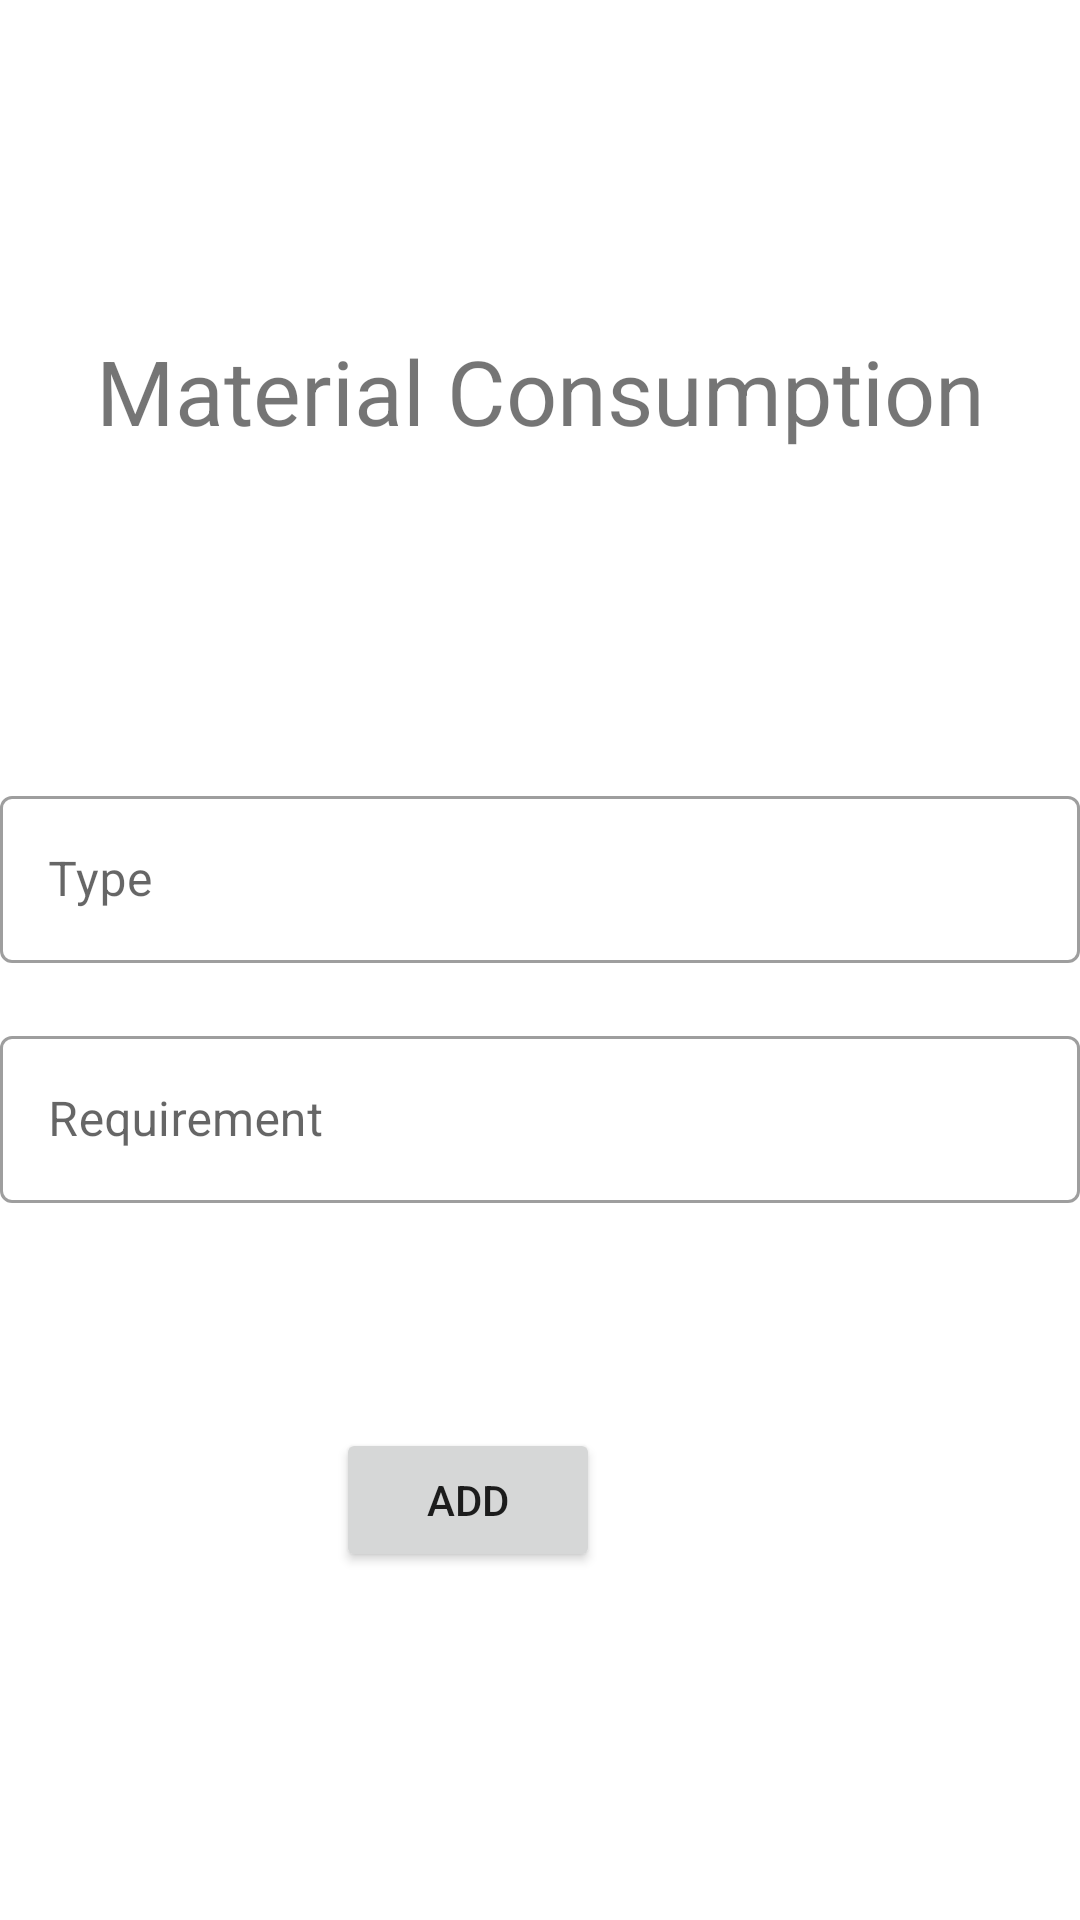

Produce the Android XML layout that renders to this screen, including the resource entries it uses.
<!-- AndroidManifest.xml: application theme Theme.BuildIt -->
<!-- res/layout/activity_material_consumption.xml -->
<?xml version="1.0" encoding="utf-8"?>
<androidx.constraintlayout.widget.ConstraintLayout xmlns:android="http://schemas.android.com/apk/res/android"
    xmlns:app="http://schemas.android.com/apk/res-auto"
    xmlns:tools="http://schemas.android.com/tools"
    android:layout_width="match_parent"
    android:layout_height="match_parent"
    tools:context=".Activities.ManagerDashboard.MaterialConsumption">


    <TextView
        android:layout_width="wrap_content"
        android:layout_height="wrap_content"
        android:text="Material Consumption"
        android:textSize="30dp"
        app:layout_constraintBottom_toTopOf="@+id/textInputLayout"
        app:layout_constraintEnd_toEndOf="parent"
        app:layout_constraintStart_toStartOf="parent"
        app:layout_constraintTop_toTopOf="parent" />

    <com.google.android.material.textfield.TextInputLayout

        android:id="@+id/textInputLayout"
        style="@style/Widget.MaterialComponents.TextInputLayout.OutlinedBox"
        android:layout_width="match_parent"
        android:layout_height="wrap_content"
        android:layout_marginTop="260dp"
        android:hint="Type"
        app:layout_constraintEnd_toEndOf="parent"
        app:layout_constraintStart_toStartOf="parent"
        app:layout_constraintTop_toTopOf="parent">

        <com.google.android.material.textfield.TextInputEditText
            android:id="@+id/type_TextField"
            android:layout_width="match_parent"
            android:layout_height="wrap_content" />

    </com.google.android.material.textfield.TextInputLayout>
    <com.google.android.material.textfield.TextInputLayout

        style="@style/Widget.MaterialComponents.TextInputLayout.OutlinedBox"
        android:layout_width="match_parent"
        android:layout_height="wrap_content"
        android:hint="Requirement"
        android:layout_marginTop="340dp"
        app:layout_constraintEnd_toEndOf="parent"
        app:layout_constraintStart_toStartOf="parent"
        app:layout_constraintTop_toTopOf="parent">

        <com.google.android.material.textfield.TextInputEditText
            android:id="@+id/Required_TextField"
            android:layout_width="match_parent"
            android:layout_height="wrap_content" />

    </com.google.android.material.textfield.TextInputLayout>

    <Button
        android:id="@+id/add_material"
        android:layout_width="wrap_content"
        android:layout_height="wrap_content"
        android:layout_marginTop="476dp"
        android:layout_marginEnd="160dp"
        android:text="Add"
        app:layout_constraintEnd_toEndOf="parent"
        app:layout_constraintTop_toTopOf="parent" />




</androidx.constraintlayout.widget.ConstraintLayout>
<!-- resources referenced by this layout -->
<resources>
  <style name="Theme.BuildIt" parent="Theme.MaterialComponents.DayNight.NoActionBar">
          
          <item name="colorPrimary">@color/black</item>
          <item name="colorPrimaryVariant">@color/purple_700</item>
          <item name="colorOnPrimary">@color/white</item>
          
          <item name="colorSecondary">@color/teal_200</item>
          <item name="colorSecondaryVariant">@color/teal_700</item>
          <item name="colorOnSecondary">@color/black</item>
          
          <item name="android:statusBarColor" tools:targetApi="l">?attr/colorPrimaryVariant</item>
          
  
      </style>
  <!-- not gathered from this repository: default colours our renderer supplied (Android Studio template values) -->
  <color name="purple_700">#FF3700B3</color>
  <color name="teal_200">#FF03DAC5</color>
  <color name="teal_700">#FF018786</color>
  <color name="black">#FF000000</color>
  <color name="white">#FFFFFFFF</color>
</resources>
